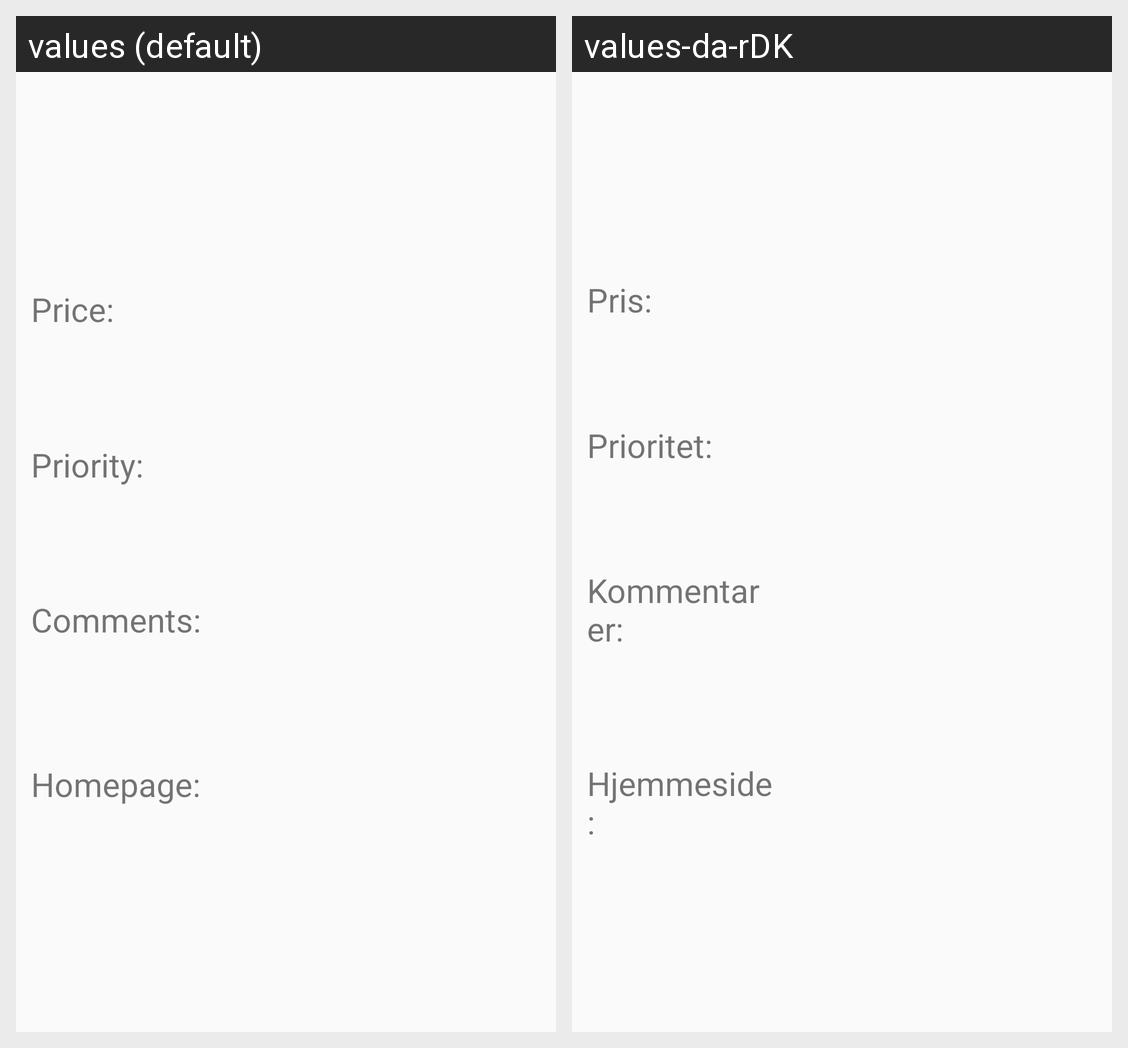

For this localized Android screen grid, give each drawn string resource with its value in every locale shown.
Android screen res/layout/fragment_details.xml rendered under 2 locales, left to right: values (default), values-da-rDK. Device: Nexus 5 (rendered at 1080×1920; each locale shown at half size, 540×960, under a caption strip naming it); theme AppTheme.
Strings drawn on this screen, with the default value and each locale's value (text and hints the layout hard-codes, and strings that could not be matched under every locale, appear in the picture but are not listed):

price
  values: Price:
  values-da-rDK: Pris:

priority
  values: Priority:
  values-da-rDK: Prioritet:

comment
  values: Comments:
  values-da-rDK: Kommentarer:

url
  values: Homepage:
  values-da-rDK: Hjemmeside:
